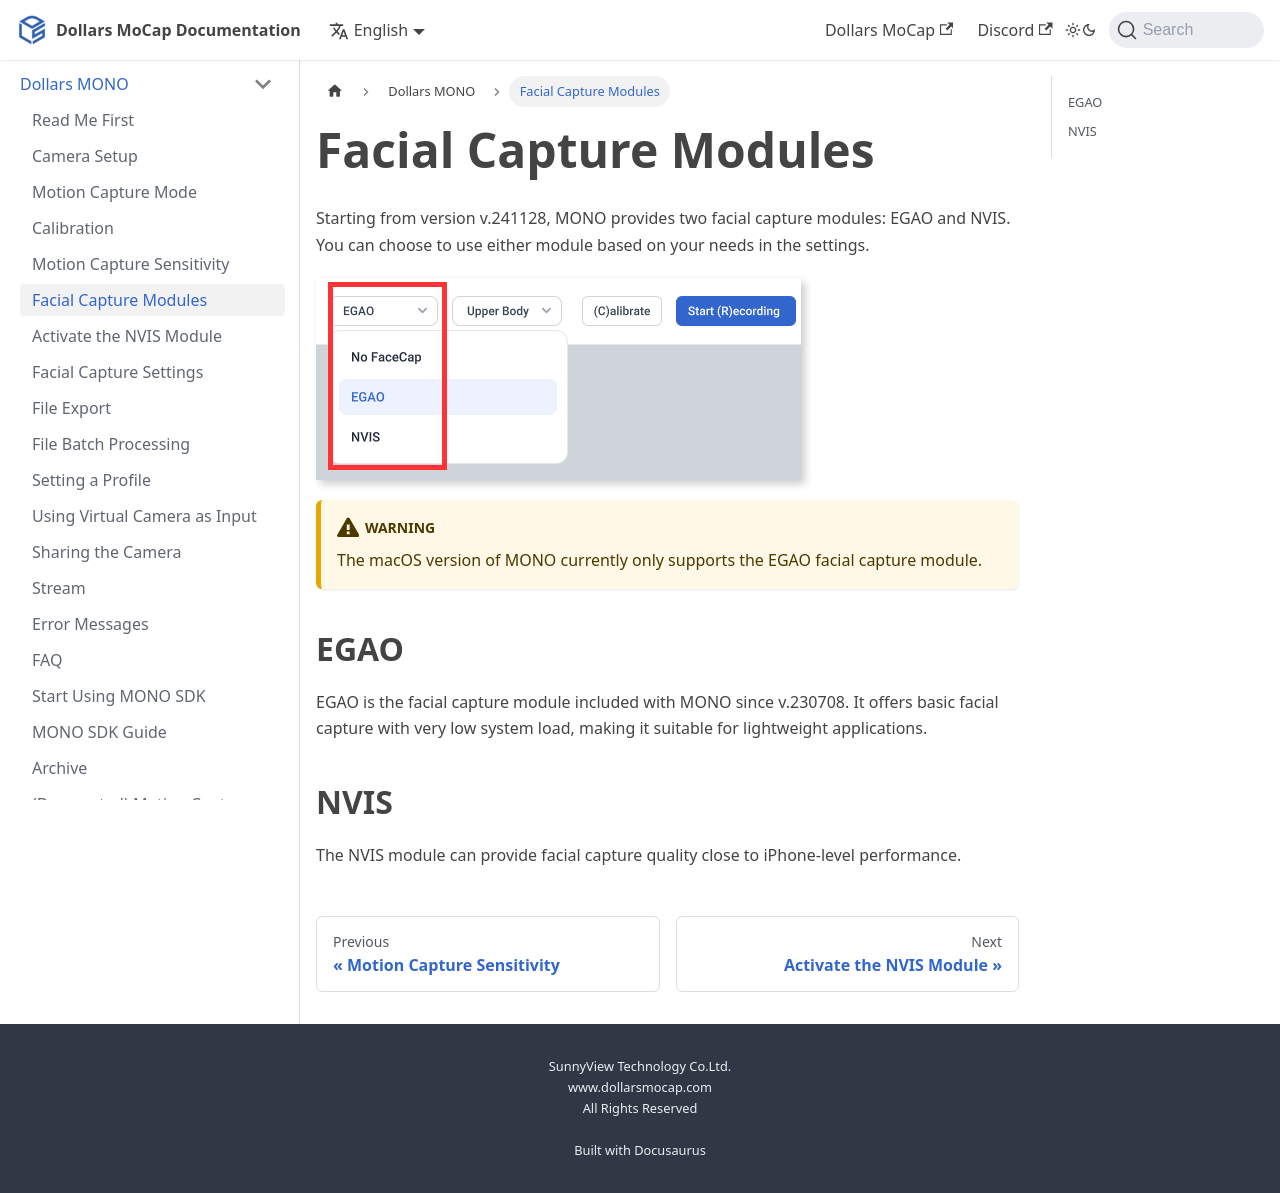

repository: SunnyViewTech/docs · page: Dollars-MONO/facialcap-module/index.html · generator: docusaurus

---
sidebar_position: 37
title: Facial Capture Modules
---

# Facial Capture Modules

Starting from version v.241128, MONO provides two facial capture modules: EGAO and NVIS. You can choose to use either module based on your needs in the settings.

![](../img/2026_10_29_20_40_18-Dollars_MONO.png)

:::warning

The macOS version of MONO currently only supports the EGAO facial capture module.

:::

## EGAO

EGAO is the facial capture module included with MONO since v.230708. It offers basic facial capture with very low system load, making it suitable for lightweight applications.

## NVIS

The NVIS module can provide facial capture quality close to iPhone-level performance.
